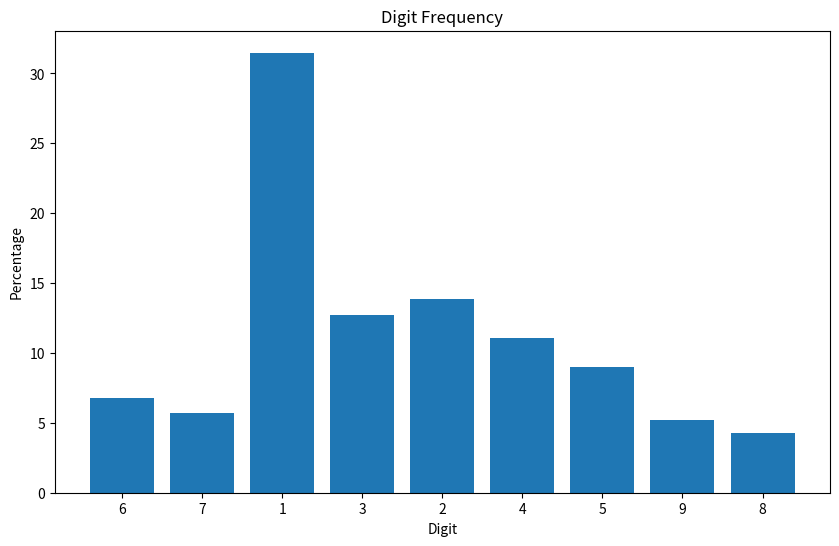

Write the Python code that produced this figure.
import matplotlib.pyplot as plt

# Digit frequency data
digit_data = {
    'Digit': ['6', '7', '1', '3', '2', '4', '5', '9', '8'],
    'Percentage': [6.790123456790123, 5.679012345679013, 31.48148148148148, 12.716049382716049,
                   13.82716049382716, 11.049382716049383, 9.012345679012345, 5.185185185185185,
                   4.2592592592592595],
    'Occurrences': [110, 92, 510, 206, 224, 179, 146, 84, 69]
}

# Extract data for plotting
digits = digit_data['Digit']
percentages = digit_data['Percentage']
occurrences = digit_data['Occurrences']

# Create a bar graph
fig, ax = plt.subplots(figsize=(10, 6))
ax.bar(digits, percentages)

# Set labels and title
ax.set_xlabel('Digit')
ax.set_ylabel('Percentage')
ax.set_title('Digit Frequency')

# Display the bar graph
plt.show()

# Save the bar graph as an image file
fig.savefig('results.png')
